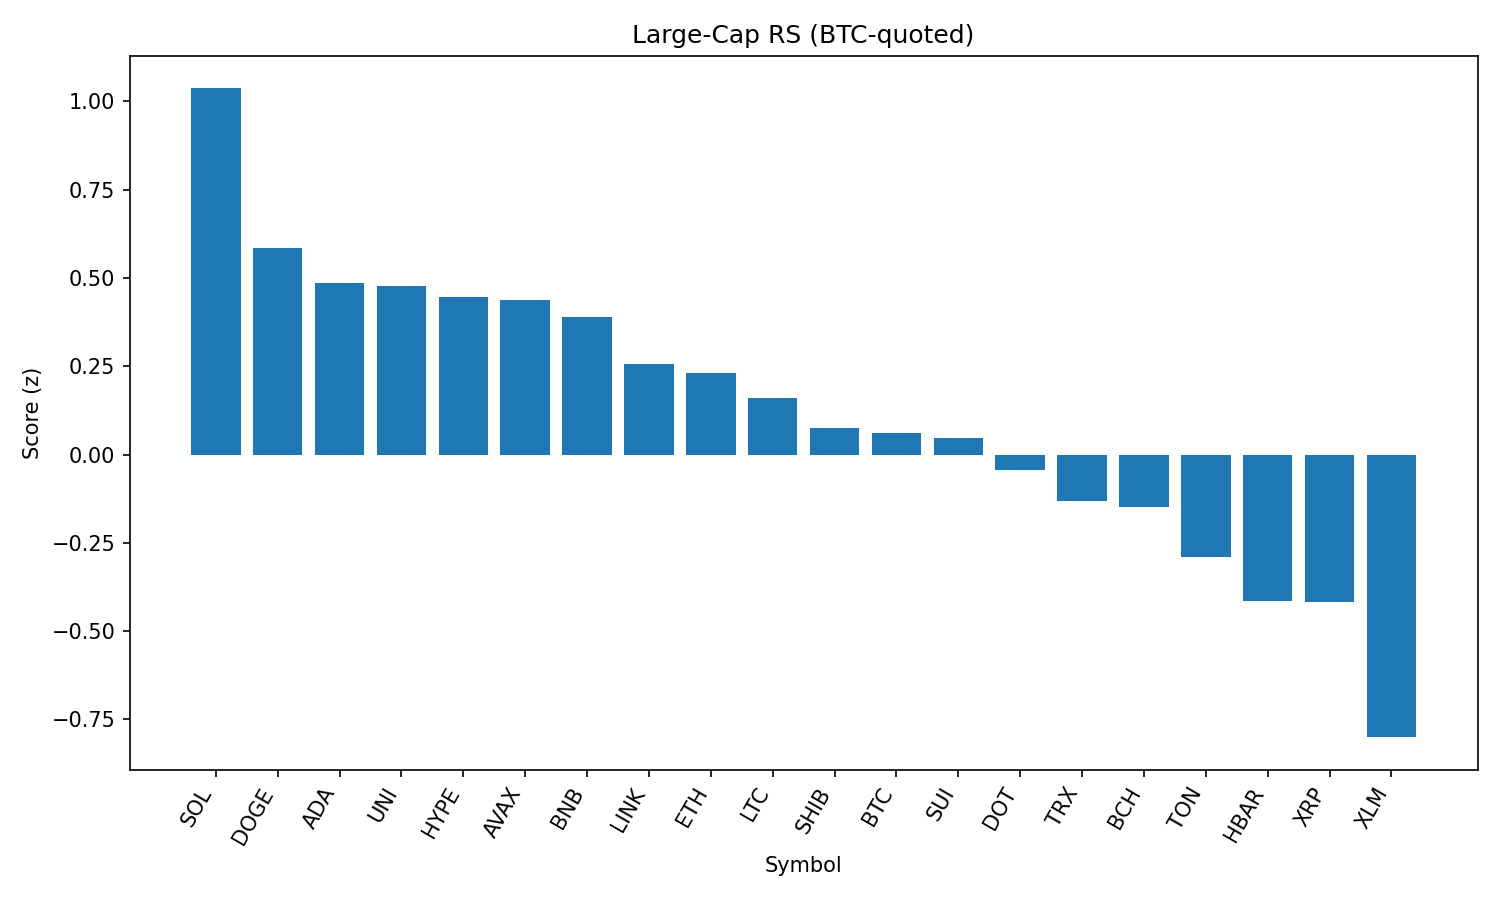

The table this chart was drawn from, first rows:
rank, name, symbol, price_btc, price_usd, pct_1h_btc, pct_24h_btc, pct_7d_btc, market_cap_rank, market_cap_usd, volume_usd, score
1, Solana, SOL, 0.001908, 211.1, 1.246, 0.9879, 19.02, 6, 114067065353, 13865126601, 1.036
2, Dogecoin, DOGE, 1.97e-06, 0.218, 0.9297, -0.5627, 5.158, 9, 32860091272, 2102134580, 0.5859
3, Cardano, ADA, 7.56e-06, 0.8367, 0.9409, -1.591, 2.1, 11, 30546338025, 1767717744, 0.4847
4, Uniswap, UNI, 8.765e-05, 9.7, 0.887, -0.75, -3.885, 35, 5822344584, 346664608, 0.4784
5, Hyperliquid, HYPE, 0.0004095, 45.31, 1.177, -4.49, 11.04, 17, 12258825536, 433623388, 0.4464
6, Avalanche, AVAX, 0.000217, 24.01, 0.5861, 0.01791, 8.469, 22, 10139882087, 820120180, 0.4365
7, BNB, BNB, 0.007801, 863.3, 0.488, 0.5957, 3.331, 5, 120176167203, 1666062610, 0.3905
8, Chainlink, LINK, 0.0002136, 23.63, 0.3166, 0.685, -2.083, 13, 16025200117, 3017918217, 0.2559
9, Ethereum, ETH, 0.03975, 4399, 0.5102, -2.19, 5.123, 2, 530964683770, 33525528110, 0.2318
10, Litecoin, LTC, 0.001002, 110.9, 0.3038, -0.3659, -1.261, 27, 8452714738, 507116128, 0.1589
11, Shiba Inu, SHIB, 1.10934e-10, 1.227e-05, 0.1591, -0.5659, 2.606, 30, 7234518444, 214969965, 0.07543
12, Bitcoin, BTC, 1.0, 110651, 0.0, 0.0, 0.0, 1, 2203422332195, 42066899650, 0.06159
13, Sui, SUI, 3.022e-05, 3.34, 0.4013, -2.633, 0.9958, 19, 11743798689, 1271259436, 0.0456
14, Polkadot, DOT, 3.479e-05, 3.85, -0.02107, -0.7909, 4.744, 34, 5861131605, 413320080, -0.04315
15, TRON, TRX, 3.07e-06, 0.3399, -0.1431, -0.3344, -2.696, 10, 32171708875, 934963005, -0.1307
16, Bitcoin Cash, BCH, 0.004854, 537.2, -0.06917, -1.174, -1.729, 21, 10703044076, 319160441, -0.1497
17, Toncoin, TON, 2.781e-05, 3.08, -0.203, -1.656, -3.909, 29, 7899894130, 240199209, -0.2902
18, Hedera, HBAR, 2.07e-06, 0.2294, -0.4125, -1.867, 0.1302, 24, 9723211634, 361622530, -0.4136
19, XRP, XRP, 2.603e-05, 2.88, -0.3955, -2.507, 4.003, 3, 171310668359, 6940625381, -0.4164
20, Stellar, XLM, 3.27e-06, 0.3623, -0.7008, -3.893, -4.687, 20, 11363298120, 364451493, -0.8004
21, Cronos, CRO, 2.66e-06, 0.2949, -2.461, -19.44, 104.1, 23, 9896476332, 1303415776, -2.501
